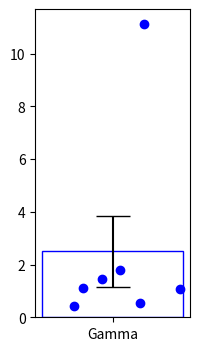
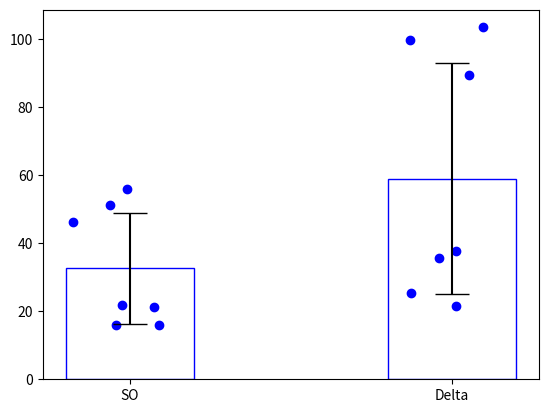

Python code for these plots, in order:
# This was used to generate bar graphs with each data point displayed. Used to show subgroup differences in CBS patients
# individual data point values must be specified in 'y' (line 12)

import numpy as np
import matplotlib.pyplot as plt
np.random.seed(123)

w = 0.8    # bar width
x = [1, 1] # x-coordinates of your bars
colors = [(0, 0, 1, 1)]    # corresponding colors

y = np.array([([21.11,55.82,15.91,51.2,16.02,21.74,46.38])])   #,np.array([35.67,103.51,25.34,99.91,21.52,37.66,89.34]),np.array([21.82,35.13,7.37,21.49,10.11,10.26,21.47]),np.array([15,8.29,4.46,6.49,6.82,5.12,13.72]),np.array([2.21,1.93,1.23,2.21,3.21,2.57,3.64]),np.array([2.09,2.59,1.46,3.45,9.37,3.31,4.7]),np.array([0.53,1.11,0.44,1.8,11.13,1.44,1.09])])   #data series -- manually input values into each array 




### This works ###

w = 0.8    # bar width
x = [1] # x-coordinates of your bars
colors = [(0, 0, 1, 1)]    # corresponding colors

y = np.array([np.array([0.53,1.11,0.44,1.8,11.13,1.44,1.09])])   #data series -- manually input values into each array 

fig, ax = plt.subplots(figsize=(2,4))
ax.bar(x,
       height=[np.mean(yi) for yi in y],
       yerr=[np.std(yi)/np.sqrt(yi.shape[0]) for yi in y],    # standard error bars
       capsize=12, # error bar cap width in points
       width=w,    # bar width
       tick_label=["Gamma"],
       color=(0,0,0,0),  # face color transparent
       edgecolor=colors,
       #ecolor=colors,    # error bar colors; setting this raises an error for whatever reason.
       )

for i in range(len(x)):
    # distribute scatter randomly across whole width of bar
    ax.scatter(x[i] + np.random.random(y[i].size) * w - w / 2, y[i], color=colors[i])

plt.show()




###### This has worked before ######

w = 0.8    # bar width
x = [1, 3] # x-coordinates of your bars
colors = [(0, 0, 1, 1),(0, 0, 1, 1)]    # corresponding colors

y = np.array([np.array([21.11,55.82,15.91,51.2,16.02,21.74,46.38]),np.array([35.67,103.51,25.34,99.91,21.52,37.66,89.34])])   #data series -- manually input values into each array 

fig, ax = plt.subplots()
ax.bar(x,
       height=[np.mean(yi) for yi in y],
       yerr=[np.std(yi) for yi in y],    # error bars
       capsize=12, # error bar cap width in points
       width=w,    # bar width
       tick_label=["SO", "Delta"],
       color=(0,0,0,0),  # face color transparent
       edgecolor=colors,
       #ecolor=colors,    # error bar colors; setting this raises an error for whatever reason.
       )

for i in range(len(x)):
    # distribute scatter randomly across whole width of bar
    ax.scatter(x[i] + np.random.random(y[i].size) * w - w / 2, y[i], color=colors[i])

plt.show()